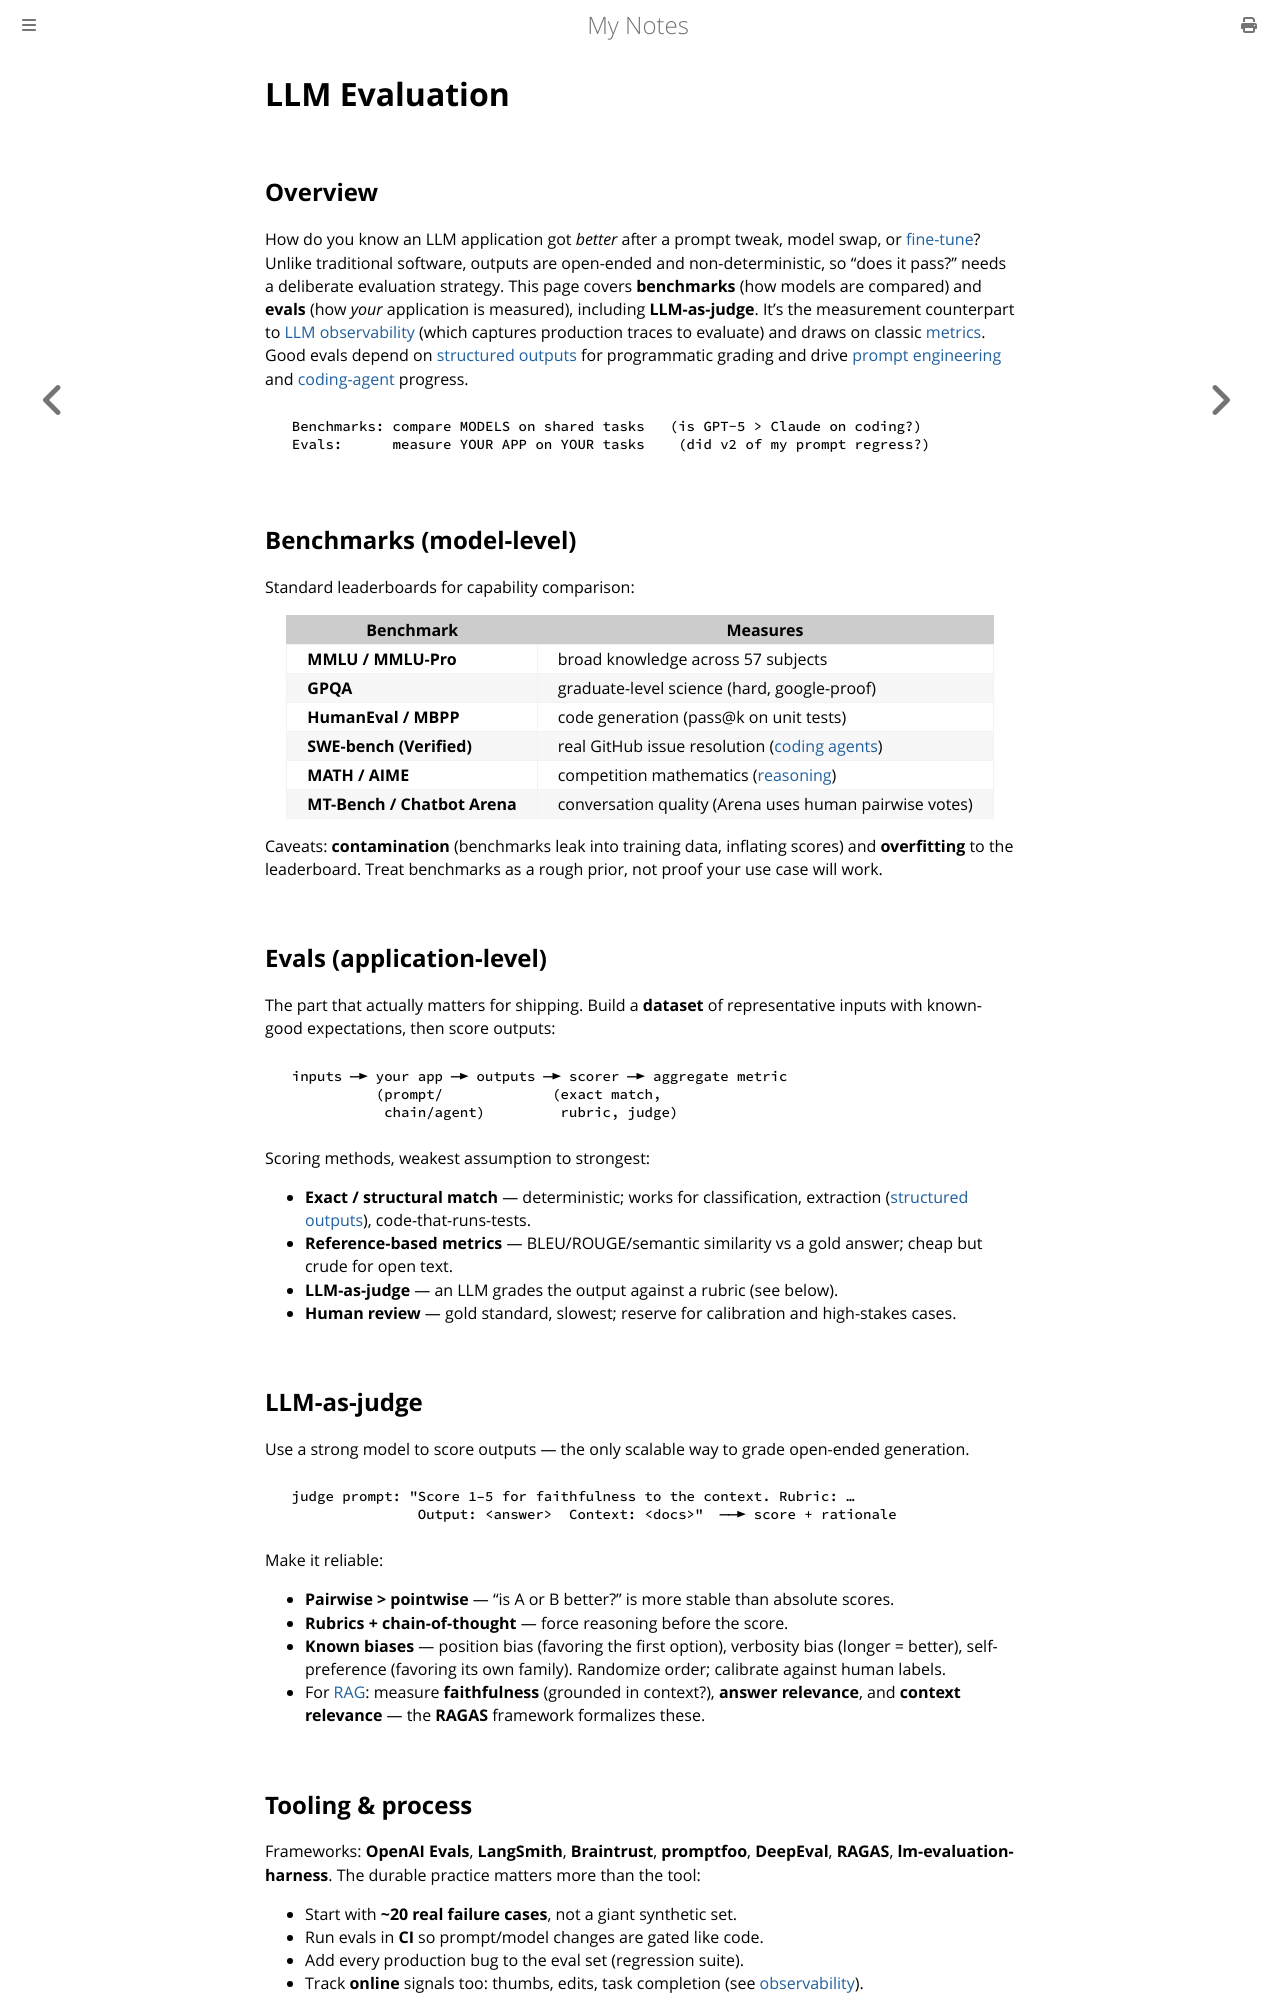

repository: paritystack/notes · page: ai/llm_evaluation.html · generator: mdbook

# LLM Evaluation

## Overview

How do you know an LLM application got *better* after a prompt tweak, model swap, or
[fine-tune](fine_tuning.md)? Unlike traditional software, outputs are open-ended and
non-deterministic, so "does it pass?" needs a deliberate evaluation strategy. This page covers
**benchmarks** (how models are compared) and **evals** (how *your* application is measured),
including **LLM-as-judge**. It's the measurement counterpart to
[LLM observability](llm_observability.md) (which captures production traces to evaluate) and
draws on classic [metrics](../machine_learning/metrics.md). Good evals depend on
[structured outputs](structured_outputs.md) for programmatic grading and drive
[prompt engineering](prompt_engineering.md) and [coding-agent](coding_agents.md) progress.

```
  Benchmarks: compare MODELS on shared tasks   (is GPT-5 > Claude on coding?)
  Evals:      measure YOUR APP on YOUR tasks    (did v2 of my prompt regress?)
```

## Benchmarks (model-level)

Standard leaderboards for capability comparison:

| Benchmark | Measures |
|-----------|----------|
| **MMLU / MMLU-Pro** | broad knowledge across 57 subjects |
| **GPQA** | graduate-level science (hard, google-proof) |
| **HumanEval / MBPP** | code generation (pass@k on unit tests) |
| **SWE-bench (Verified)** | real GitHub issue resolution ([coding agents](coding_agents.md)) |
| **MATH / AIME** | competition mathematics ([reasoning](reasoning_models.md)) |
| **MT-Bench / Chatbot Arena** | conversation quality (Arena uses human pairwise votes) |

Caveats: **contamination** (benchmarks leak into training data, inflating scores) and
**overfitting** to the leaderboard. Treat benchmarks as a rough prior, not proof your use case
will work.

## Evals (application-level)

The part that actually matters for shipping. Build a **dataset** of representative inputs with
known-good expectations, then score outputs:

```
  inputs ─► your app ─► outputs ─► scorer ─► aggregate metric
            (prompt/             (exact match,
             chain/agent)         rubric, judge)
```

Scoring methods, weakest assumption to strongest:

- **Exact / structural match** — deterministic; works for classification, extraction
  ([structured outputs](structured_outputs.md)), code-that-runs-tests.
- **Reference-based metrics** — BLEU/ROUGE/semantic similarity vs a gold answer; cheap but
  crude for open text.
- **LLM-as-judge** — an LLM grades the output against a rubric (see below).
- **Human review** — gold standard, slowest; reserve for calibration and high-stakes cases.

## LLM-as-judge

Use a strong model to score outputs — the only scalable way to grade open-ended generation.

```
  judge prompt: "Score 1–5 for faithfulness to the context. Rubric: …
                 Output: <answer>  Context: <docs>"  ──► score + rationale
```

Make it reliable:
- **Pairwise > pointwise** — "is A or B better?" is more stable than absolute scores.
- **Rubrics + chain-of-thought** — force reasoning before the score.
- **Known biases** — position bias (favoring the first option), verbosity bias (longer = better),
  self-preference (favoring its own family). Randomize order; calibrate against human labels.
- For [RAG](rag.md): measure **faithfulness** (grounded in context?), **answer relevance**, and
  **context relevance** — the **RAGAS** framework formalizes these.
